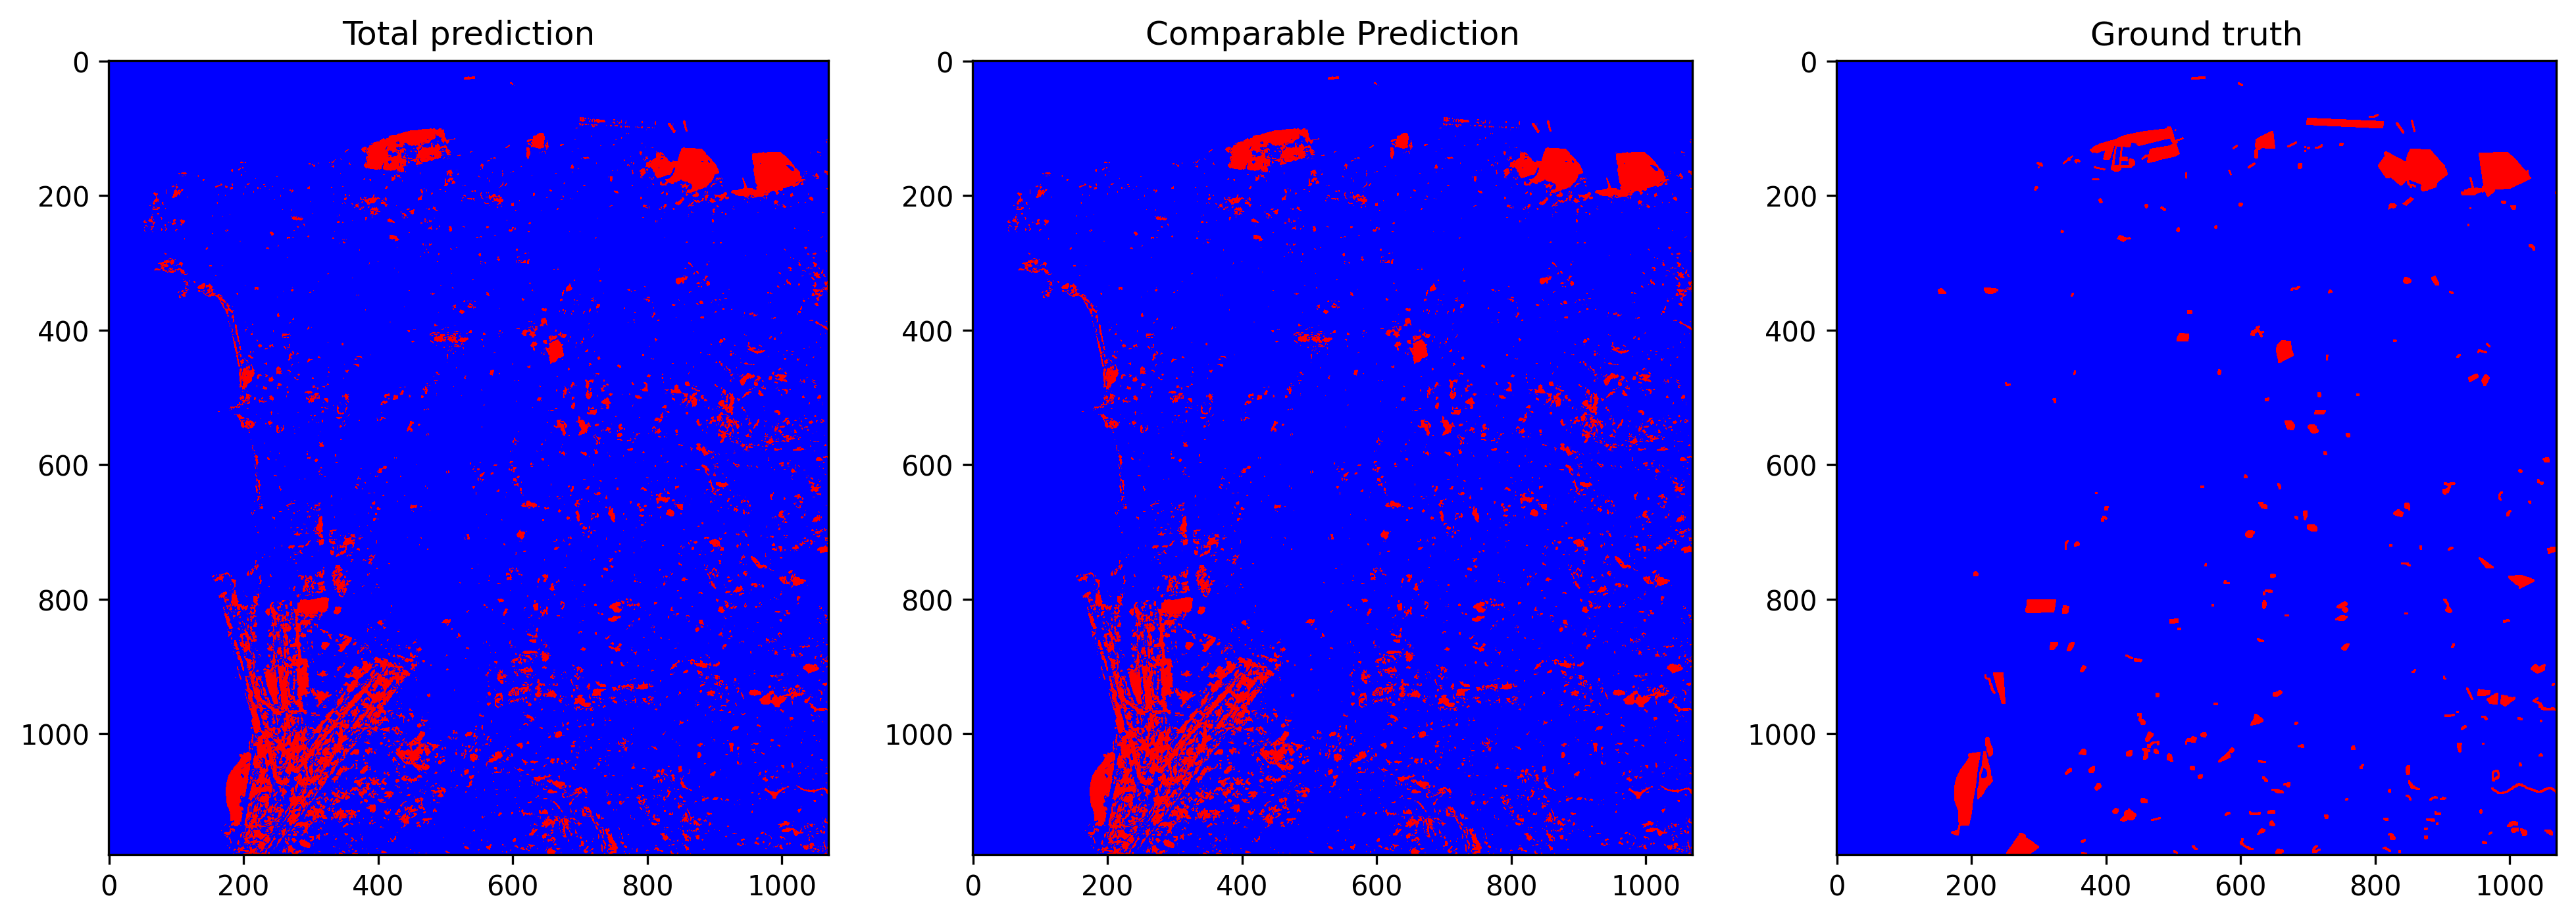

The table this chart was drawn from, first rows:
total_examples, threshold, overall_accuracy, false_positives_num, false_negatives_num, true_negatives_num, true_positives_num, prediction_time, overall_accuracy_correction, false_positives_num_correction, false_negatives_num_correction, true_negatives_num_correction, true_positives_num_correction, correction_time, pseudo_qty, real_qty, extraction_time, ft_epochs, ft_time, ft_loss, ft_val_loss, ft_val_acc, pseudo_acc, pseudo_acc_corrected
1262600, 0.2513, 0.9435, 61810, 9549, 1166872, 24369, 27.16, 0.9563, 44147, 11024, 1184535, 22894, 11.03, no pseudo labels, r=3, 21.98, 99, 268.8, 0.03792, 0.03796, 0.9458, 0.6689, 0.6792
